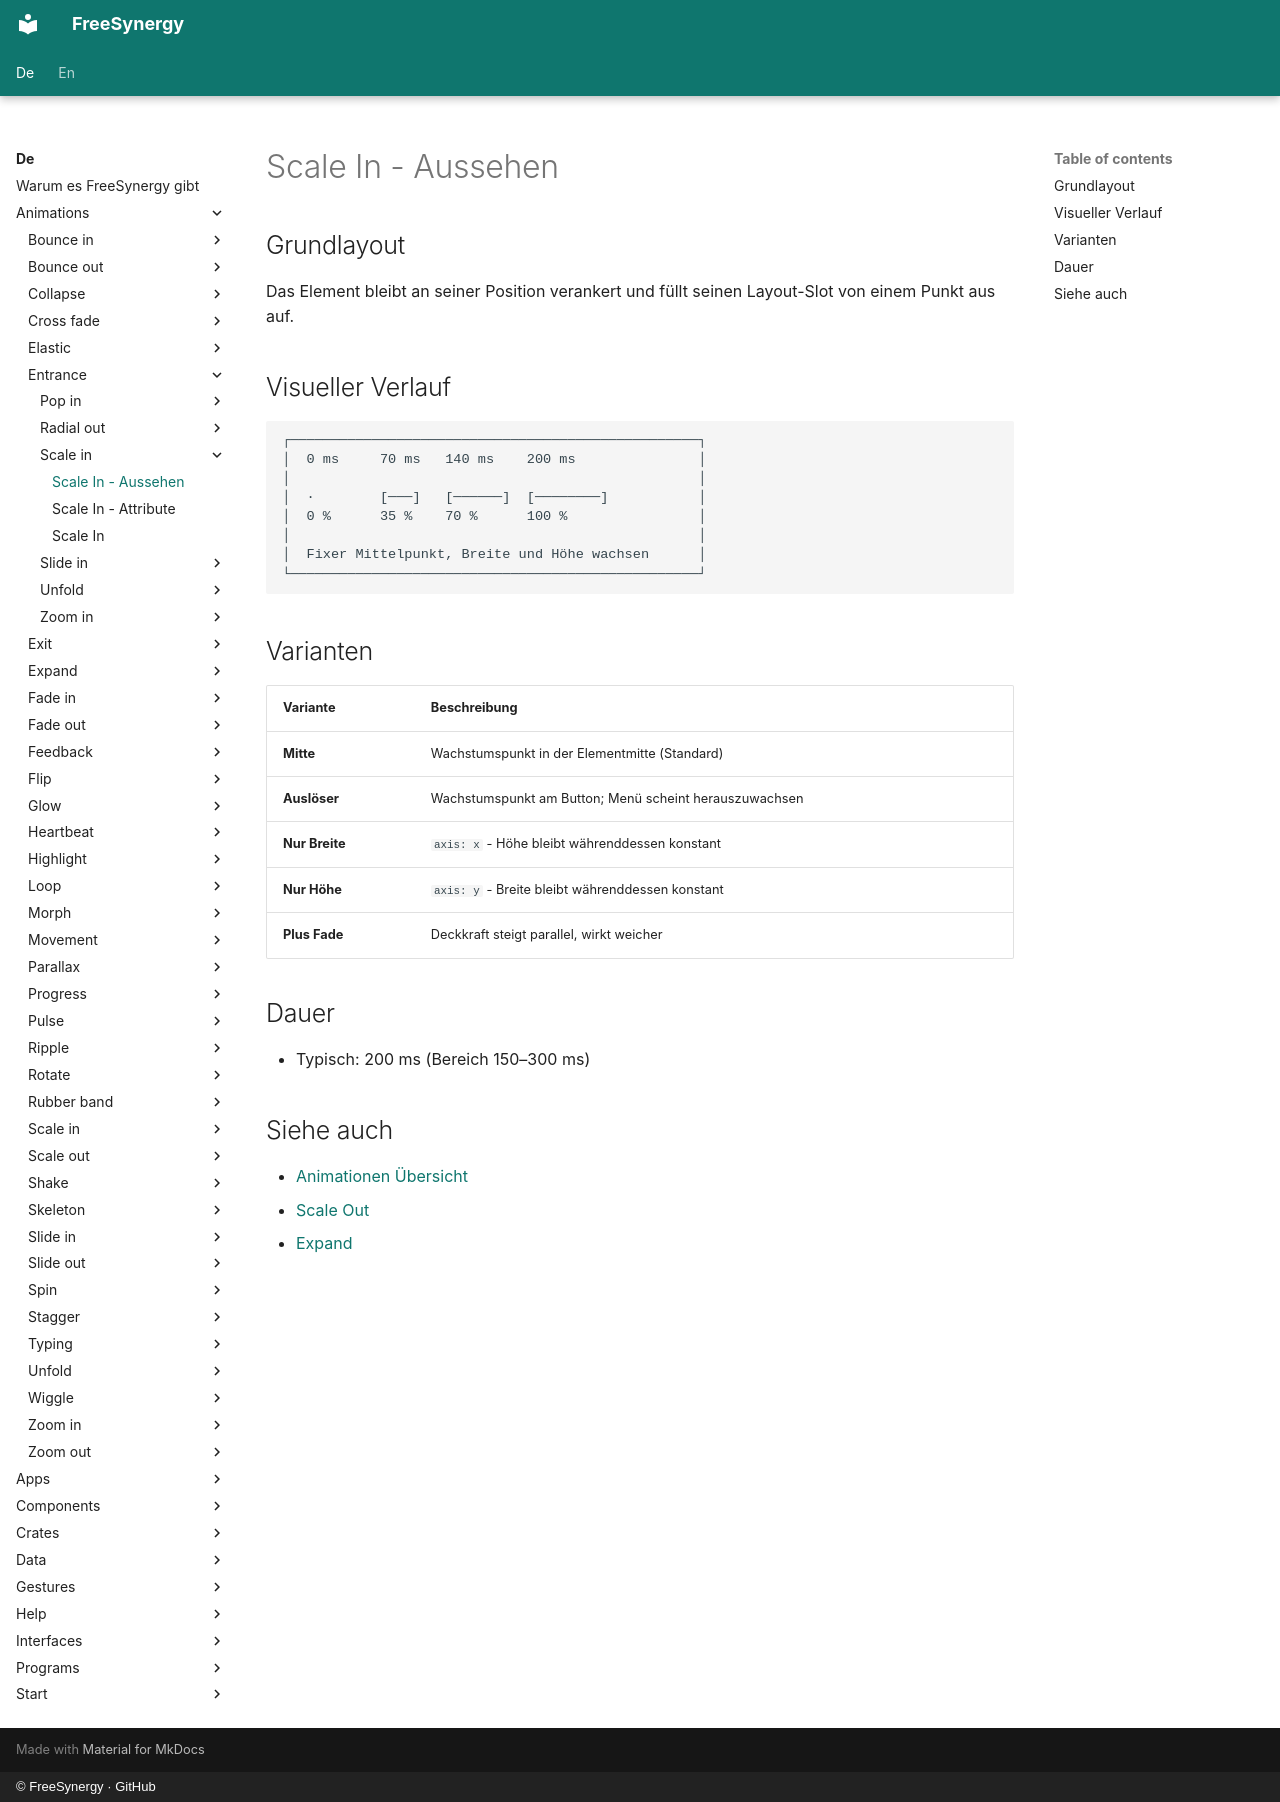

repository: FreeSynergy/fs-documentation · page: de/animations/entrance/scale-in/appearance/index.html · generator: mkdocs · copyright: © FreeSynergy · GitHub

# Scale In - Aussehen

## Grundlayout

Das Element bleibt an seiner Position verankert und füllt seinen Layout-Slot von einem Punkt aus auf.

## Visueller Verlauf

```
┌──────────────────────────────────────────────────┐
│  0 ms     70 ms   140 ms    200 ms               │
│                                                  │
│  ·        [───]   [──────]  [────────]           │
│  0 %      35 %    70 %      100 %                │
│                                                  │
│  Fixer Mittelpunkt, Breite und Höhe wachsen      │
└──────────────────────────────────────────────────┘
```

## Varianten

| Variante | Beschreibung |
|----------|--------------|
| **Mitte** | Wachstumspunkt in der Elementmitte (Standard) |
| **Auslöser** | Wachstumspunkt am Button; Menü scheint herauszuwachsen |
| **Nur Breite** | `axis: x` - Höhe bleibt währenddessen konstant |
| **Nur Höhe** | `axis: y` - Breite bleibt währenddessen konstant |
| **Plus Fade** | Deckkraft steigt parallel, wirkt weicher |

## Dauer

- Typisch: 200 ms (Bereich 150–300 ms)

## Siehe auch

- [Animationen Übersicht](../../index.md)
- [Scale Out](../../exit/scale-out/description.md)
- [Expand](../expand/description.md)
